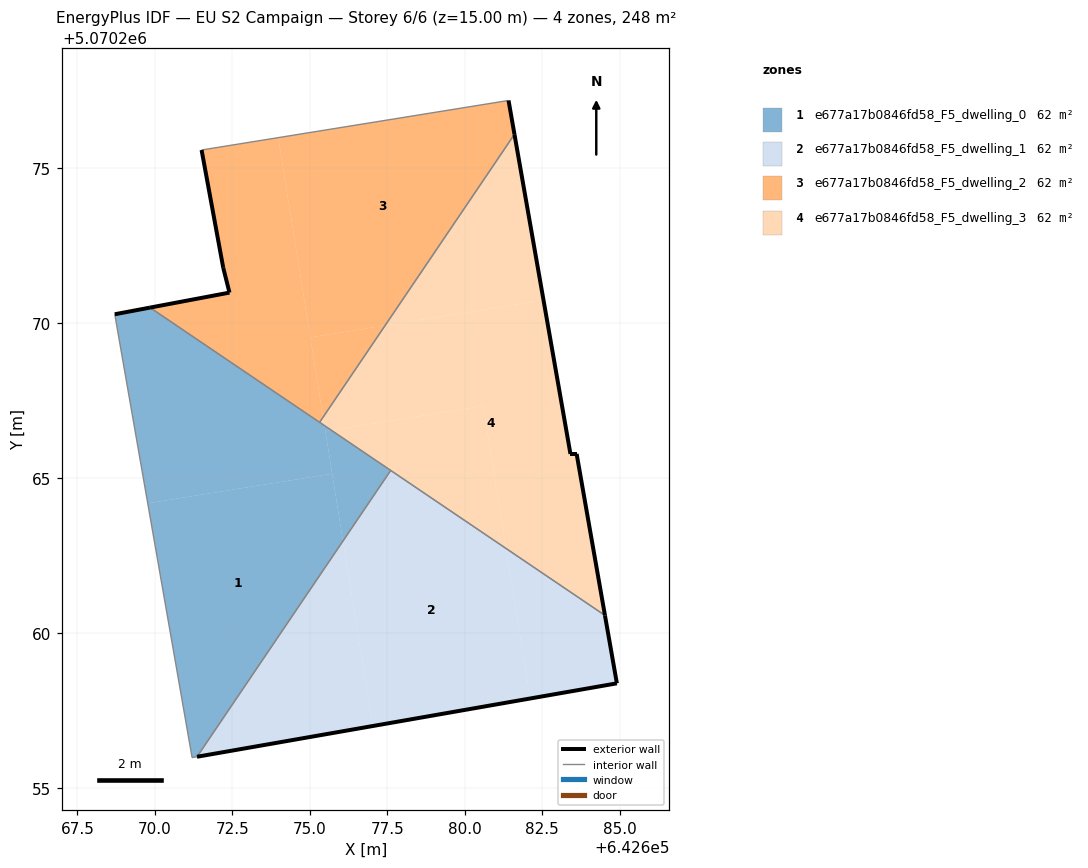
=== STOREY PLAN SPEC (per zone: floor XY polygon, exterior-wall plan segments, windows/doors) ===
zone 1: e677a17b0846fd58_F5_dwelling_0  (61.9 m²)
  floor: (642675.72, 5070265.14) (642675.47, 5070266.69) (642669.84, 5070270.50) (642668.70, 5070270.29) (642669.77, 5070264.18)
  floor: (642671.36, 5070256.00) (642676.07, 5070262.97) (642675.72, 5070265.14) (642669.77, 5070264.18) (642671.20, 5070255.97)
  floor: (642676.07, 5070262.97) (642677.61, 5070265.25) (642675.70, 5070266.54) (642675.50, 5070266.51)
  floor: (642675.70, 5070266.54) (642675.47, 5070266.69) (642675.50, 5070266.51)
  exterior wall: (642668.70, 5070270.29) – (642669.84, 5070270.50)  [1.2 m]
  interior walls: 5
zone 2: e677a17b0846fd58_F5_dwelling_1  (61.9 m²)
  floor: (642677.03, 5070256.99) (642676.07, 5070262.97) (642671.36, 5070256.00)
  floor: (642682.11, 5070257.88) (642681.33, 5070262.73) (642677.61, 5070265.25) (642676.07, 5070262.97) (642677.03, 5070256.99)
  floor: (642684.91, 5070258.37) (642684.53, 5070260.57) (642681.33, 5070262.73) (642682.11, 5070257.88)
  exterior wall: (642684.53, 5070260.57) – (642684.91, 5070258.37)  [2.2 m]
  exterior wall: (642684.91, 5070258.37) – (642671.36, 5070256.00)  [13.8 m]
  interior walls: 2
zone 3: e677a17b0846fd58_F5_dwelling_2  (61.9 m²)
  floor: (642677.43, 5070269.92) (642681.60, 5070276.09) (642681.41, 5070277.19) (642673.98, 5070275.99) (642675.02, 5070269.54)
  floor: (642675.31, 5070266.80) (642675.43, 5070266.96) (642673.98, 5070275.99) (642671.51, 5070275.59) (642672.20, 5070271.79) (642672.41, 5070270.99) (642669.84, 5070270.50)
  floor: (642675.43, 5070266.96) (642677.43, 5070269.92) (642675.02, 5070269.54)
  exterior wall: (642672.20, 5070271.79) – (642671.51, 5070275.59)  [3.9 m]
  exterior wall: (642681.41, 5070277.19) – (642681.60, 5070276.09)  [1.1 m]
  exterior wall: (642669.84, 5070270.50) – (642672.41, 5070270.99)  [2.6 m]
  exterior wall: (642672.41, 5070270.99) – (642672.20, 5070271.79)  [0.8 m]
  interior walls: 3
zone 4: e677a17b0846fd58_F5_dwelling_3  (61.9 m²)
  floor: (642681.33, 5070262.73) (642680.59, 5070267.33) (642675.70, 5070266.54)
  floor: (642684.53, 5070260.57) (642683.61, 5070265.78) (642683.41, 5070265.78) (642682.54, 5070270.75) (642677.43, 5070269.92) (642675.43, 5070266.96) (642675.47, 5070266.69) (642675.70, 5070266.54) (642680.59, 5070267.33) (642681.33, 5070262.73)
  floor: (642682.54, 5070270.75) (642681.60, 5070276.09) (642677.43, 5070269.92)
  floor: (642675.47, 5070266.69) (642675.43, 5070266.96) (642675.31, 5070266.80)
  exterior wall: (642681.60, 5070276.09) – (642683.41, 5070265.78)  [10.5 m]
  exterior wall: (642683.41, 5070265.78) – (642683.61, 5070265.78)  [0.2 m]
  exterior wall: (642683.61, 5070265.78) – (642684.53, 5070260.57)  [5.3 m]
  interior walls: 3

=== DERIVED (storey summary) ===
Building: EU S2 Campaign
Storey: 6 of 6  (floor level z = 15.00 m)
Storey gross floor area: 247.6 m²
Zones on this storey: 4
  - e677a17b0846fd58_F5_dwelling_0: floor 61.9 m²; exterior wall 1.2 m (3.5 m²); WWR 0.0%
  - e677a17b0846fd58_F5_dwelling_1: floor 61.9 m²; exterior wall 16.0 m (48.0 m²); WWR 0.0%
  - e677a17b0846fd58_F5_dwelling_2: floor 61.9 m²; exterior wall 8.4 m (25.2 m²); WWR 0.0%
  - e677a17b0846fd58_F5_dwelling_3: floor 61.9 m²; exterior wall 16.0 m (47.9 m²); WWR 0.0%
Zone adjacency (shared interzone walls):
  - e677a17b0846fd58_F5_dwelling_0 ↔ e677a17b0846fd58_F5_dwelling_1
  - e677a17b0846fd58_F5_dwelling_0 ↔ e677a17b0846fd58_F5_dwelling_2
  - e677a17b0846fd58_F5_dwelling_0 ↔ e677a17b0846fd58_F5_dwelling_3
  - e677a17b0846fd58_F5_dwelling_1 ↔ e677a17b0846fd58_F5_dwelling_3
  - e677a17b0846fd58_F5_dwelling_2 ↔ e677a17b0846fd58_F5_dwelling_3